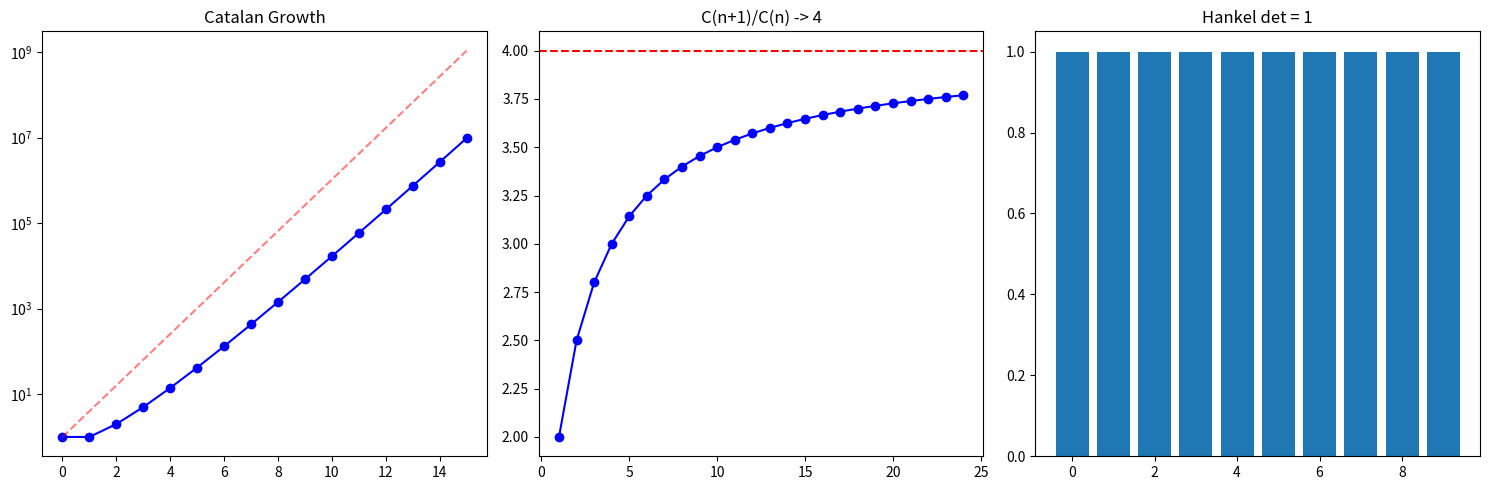

Write the Python code that produced this figure.
#!/usr/bin/env python3
import math
import numpy as np
import matplotlib
matplotlib.use('Agg')
import matplotlib.pyplot as plt

def catalan(n): return math.comb(2*n, n) // (n+1)
def hankel_det(n):
    H = np.array([[catalan(i+j) for j in range(n+1)] for i in range(n+1)], dtype=float)
    return int(round(np.linalg.det(H)))

fig, (ax1, ax2, ax3) = plt.subplots(1, 3, figsize=(15, 5))
ns = list(range(16))
ax1.semilogy(ns, [catalan(n) for n in ns], 'bo-')
ax1.semilogy(ns, [4**n for n in ns], 'r--', alpha=0.5)
ax1.set_title('Catalan Growth')
ratios = [catalan(n+1)/catalan(n) for n in range(1,25)]
ax2.plot(range(1,25), ratios, 'bo-')
ax2.axhline(4, color='r', ls='--')
ax2.set_title('C(n+1)/C(n) -> 4')
ax3.bar(range(10), [hankel_det(n) for n in range(10)])
ax3.set_title('Hankel det = 1')
plt.tight_layout()
plt.savefig('viz_catalan.png', dpi=150)
